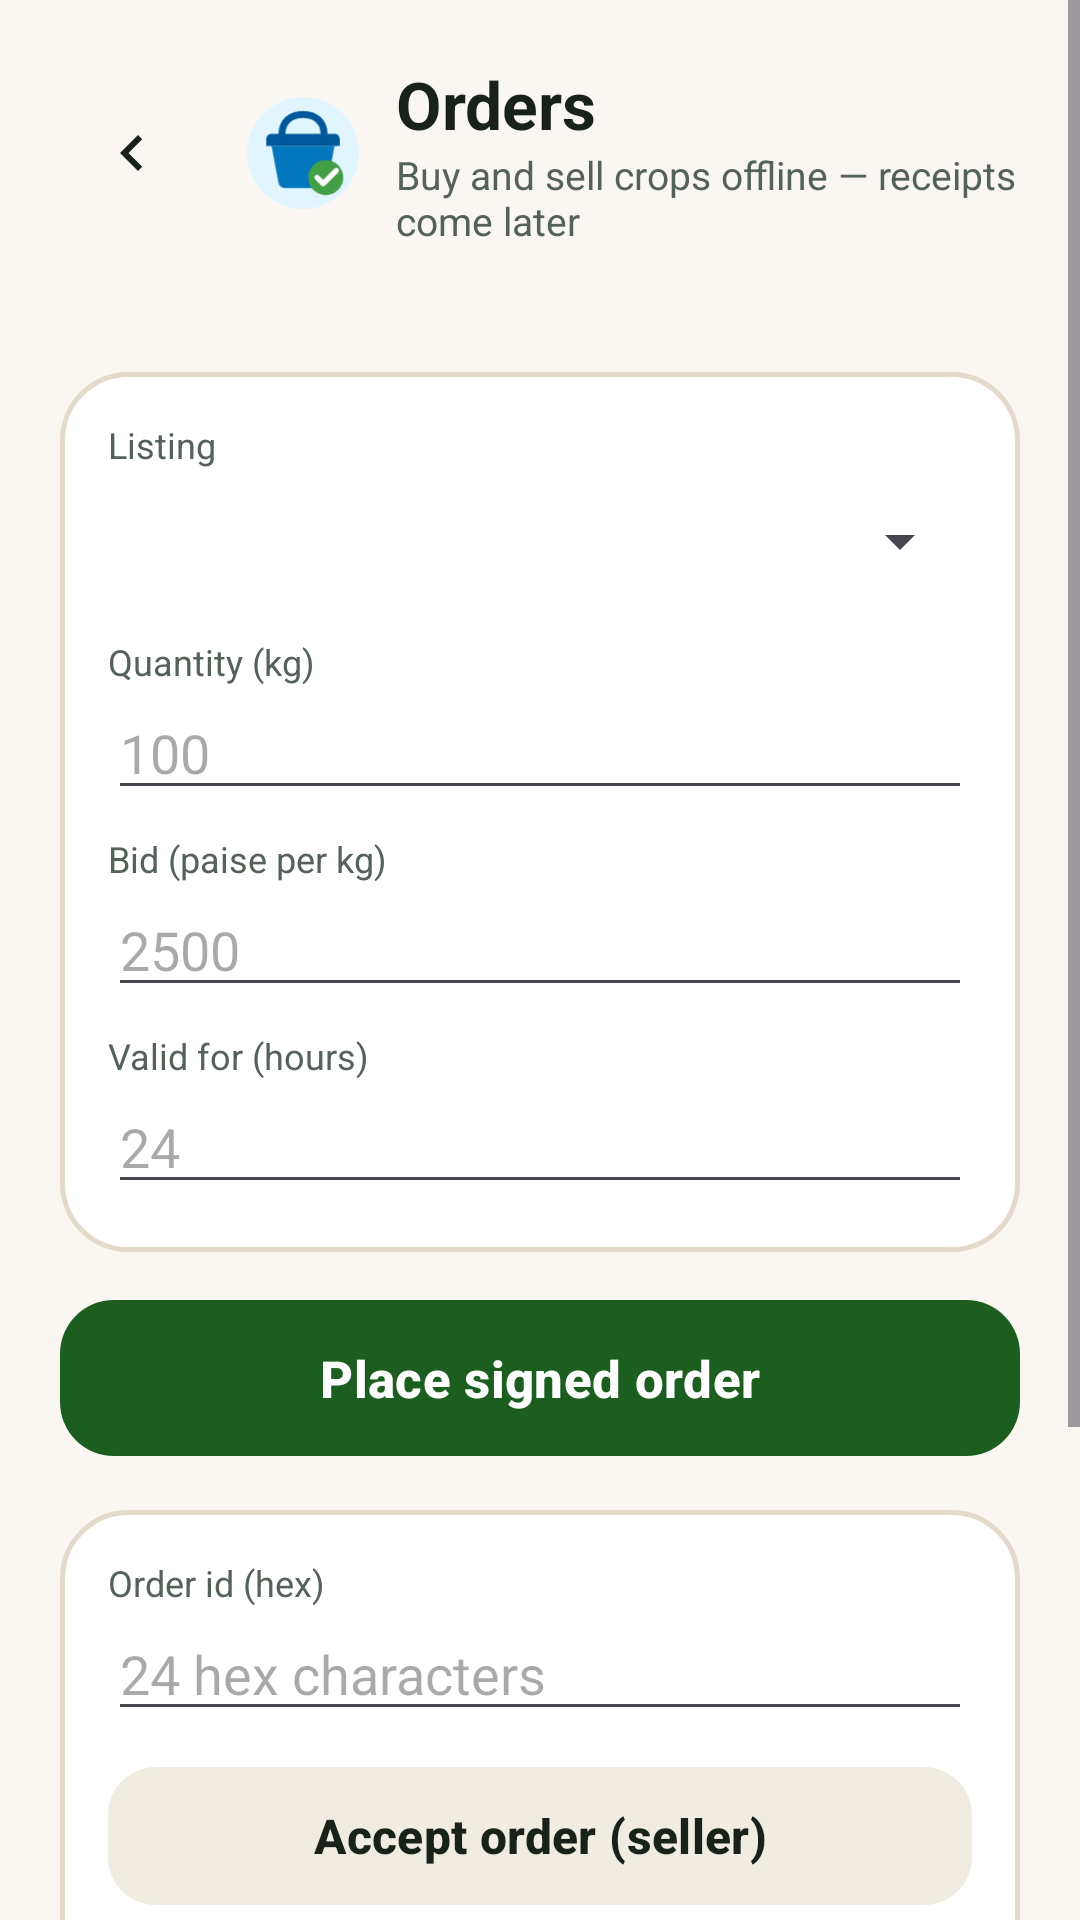

This screen was rendered from an Android layout file. Write that file and the resources it references.
<!-- AndroidManifest.xml: application theme Theme.AgriChain -->
<!-- res/layout/activity_orders_v3.xml -->
<?xml version="1.0" encoding="utf-8"?>
<ScrollView xmlns:android="http://schemas.android.com/apk/res/android"
    xmlns:app="http://schemas.android.com/apk/res-auto"
    android:layout_width="match_parent"
    android:layout_height="match_parent"
    android:background="@color/bg_cream"
    android:fillViewport="true">

    <LinearLayout
        android:layout_width="match_parent"
        android:layout_height="wrap_content"
        android:orientation="vertical"
        android:padding="20dp">

        <LinearLayout
            android:layout_width="match_parent"
            android:layout_height="wrap_content"
            android:gravity="center_vertical"
            android:orientation="horizontal">

            <ImageButton
                android:id="@+id/backButton"
                android:layout_width="48dp"
                android:layout_height="48dp"
                android:background="@drawable/bg_soft_pill"
                android:contentDescription="Back"
                android:src="@drawable/ic_back" />

            <ImageView
                android:layout_width="42dp"
                android:layout_height="42dp"
                android:layout_marginStart="12dp"
                android:contentDescription="Orders"
                android:src="@drawable/ill_buyer" />

            <LinearLayout
                android:layout_width="0dp"
                android:layout_height="wrap_content"
                android:layout_marginStart="10dp"
                android:layout_weight="1"
                android:orientation="vertical">

                <TextView
                    android:layout_width="wrap_content"
                    android:layout_height="wrap_content"
                    android:text="Orders"
                    android:textColor="@color/text_primary"
                    android:textSize="22sp"
                    android:textStyle="bold" />

                <TextView
                    android:layout_width="wrap_content"
                    android:layout_height="wrap_content"
                    android:text="Buy and sell crops offline — receipts come later"
                    android:textColor="@color/text_secondary"
                    android:textSize="13sp" />
            </LinearLayout>
        </LinearLayout>

        <TextView
            android:id="@+id/statusText"
            android:layout_width="match_parent"
            android:layout_height="wrap_content"
            android:layout_marginTop="12dp"
            android:textColor="@color/text_secondary"
            android:textSize="13sp" />

        <LinearLayout
            android:layout_width="match_parent"
            android:layout_height="wrap_content"
            android:layout_marginTop="12dp"
            android:background="@drawable/bg_card"
            android:orientation="vertical">

            <LinearLayout
                android:layout_width="match_parent"
                android:layout_height="wrap_content"
                android:orientation="vertical"
                android:padding="16dp">

                <TextView
                    android:layout_width="wrap_content"
                    android:layout_height="wrap_content"
                    android:text="Listing"
                    android:textColor="@color/text_secondary"
                    android:textSize="12sp" />

                <Spinner
                    android:id="@+id/listingSpinner"
                    android:layout_width="match_parent"
                    android:layout_height="48dp" />

                <TextView
                    android:layout_width="wrap_content"
                    android:layout_height="wrap_content"
                    android:layout_marginTop="8dp"
                    android:text="Quantity (kg)"
                    android:textColor="@color/text_secondary"
                    android:textSize="12sp" />

                <EditText
                    android:id="@+id/qtyInput"
                    android:layout_width="match_parent"
                    android:layout_height="wrap_content"
                    android:hint="100"
                    android:inputType="number" />

                <TextView
                    android:layout_width="wrap_content"
                    android:layout_height="wrap_content"
                    android:layout_marginTop="8dp"
                    android:text="Bid (paise per kg)"
                    android:textColor="@color/text_secondary"
                    android:textSize="12sp" />

                <EditText
                    android:id="@+id/bidInput"
                    android:layout_width="match_parent"
                    android:layout_height="wrap_content"
                    android:hint="2500"
                    android:inputType="number" />

                <TextView
                    android:layout_width="wrap_content"
                    android:layout_height="wrap_content"
                    android:layout_marginTop="8dp"
                    android:text="Valid for (hours)"
                    android:textColor="@color/text_secondary"
                    android:textSize="12sp" />

                <EditText
                    android:id="@+id/validHoursInput"
                    android:layout_width="match_parent"
                    android:layout_height="wrap_content"
                    android:hint="24"
                    android:inputType="number" />
            </LinearLayout>
        </LinearLayout>

        <com.google.android.material.button.MaterialButton
            android:id="@+id/createButton"
            style="@style/AgriButton.Primary"
            android:layout_width="match_parent"
            android:layout_height="wrap_content"
            android:layout_marginTop="12dp"
            android:text="Place signed order" />

        <LinearLayout
            android:layout_width="match_parent"
            android:layout_height="wrap_content"
            android:layout_marginTop="14dp"
            android:background="@drawable/bg_card"
            android:orientation="vertical">

            <LinearLayout
                android:layout_width="match_parent"
                android:layout_height="wrap_content"
                android:orientation="vertical"
                android:padding="16dp">

                <TextView
                    android:layout_width="wrap_content"
                    android:layout_height="wrap_content"
                    android:text="Order id (hex)"
                    android:textColor="@color/text_secondary"
                    android:textSize="12sp" />

                <EditText
                    android:id="@+id/orderIdInput"
                    android:layout_width="match_parent"
                    android:layout_height="wrap_content"
                    android:hint="24 hex characters"
                    android:inputType="text" />

                <com.google.android.material.button.MaterialButton
                    android:id="@+id/acceptButton"
                    style="@style/AgriButton.Secondary"
                    android:layout_width="match_parent"
                    android:layout_height="wrap_content"
                    android:layout_marginTop="8dp"
                    android:text="Accept order (seller)" />

                <com.google.android.material.button.MaterialButton
                    android:id="@+id/cancelButton"
                    style="@style/AgriButton.Outline"
                    android:layout_width="match_parent"
                    android:layout_height="wrap_content"
                    android:layout_marginTop="8dp"
                    android:text="Cancel order" />

                <com.google.android.material.button.MaterialButton
                    android:id="@+id/deliveredButton"
                    style="@style/AgriButton.Secondary"
                    android:layout_width="match_parent"
                    android:layout_height="wrap_content"
                    android:layout_marginTop="8dp"
                    android:text="Mark delivered (buyer)" />
            </LinearLayout>
        </LinearLayout>

        <TextView
            android:layout_width="wrap_content"
            android:layout_height="wrap_content"
            android:layout_marginTop="18dp"
            android:text="My Orders"
            android:textColor="@color/text_primary"
            android:textSize="16sp"
            android:textStyle="bold" />

        <TextView
            android:id="@+id/orderList"
            android:layout_width="match_parent"
            android:layout_height="wrap_content"
            android:layout_marginTop="8dp"
            android:fontFamily="monospace"
            android:textColor="@color/text_secondary"
            android:textSize="12sp" />
    </LinearLayout>
</ScrollView>
<!-- resources referenced by this layout -->
<resources>
  <color name="bg_cream">#FAF7F2</color>
  <color name="text_primary">#18221B</color>
  <color name="text_secondary">#556259</color>
  <!-- drawable bg_card (drawable) -->
  <?xml version="1.0" encoding="utf-8"?>
  <shape xmlns:android="http://schemas.android.com/apk/res/android">
      <solid android:color="@color/surface_card" />
      <stroke android:width="1.5dp" android:color="@color/border_warm" />
      <corners android:radius="22dp" />
  </shape>
  <!-- drawable ic_back (drawable) -->
  <?xml version="1.0" encoding="utf-8"?>
  <vector xmlns:android="http://schemas.android.com/apk/res/android"
      android:width="24dp"
      android:height="24dp"
      android:viewportWidth="24"
      android:viewportHeight="24">
      <path
          android:fillColor="#18221B"
          android:pathData="M15.41,7.41L14,6l-6,6 6,6 1.41,-1.41L10.83,12z" />
  </vector>
  <style name="AgriButton.Outline" parent="Widget.Material3.Button.OutlinedButton">
          <item name="android:minHeight">52dp</item>
          <item name="android:textSize">15sp</item>
          <item name="android:textStyle">bold</item>
          <item name="android:textAllCaps">false</item>
          <item name="cornerRadius">16dp</item>
          <item name="strokeColor">@color/border_warm</item>
          <item name="strokeWidth">1.5dp</item>
          <item name="android:textColor">@color/text_primary</item>
      </style>
  <style name="AgriButton.Primary" parent="Widget.Material3.Button">
          <item name="android:minHeight">60dp</item>
          <item name="android:textSize">17sp</item>
          <item name="android:textStyle">bold</item>
          <item name="android:textAllCaps">false</item>
          <item name="cornerRadius">18dp</item>
          <item name="backgroundTint">@color/brand_green</item>
          <item name="android:textColor">#FFFFFF</item>
      </style>
  <style name="AgriButton.Secondary" parent="Widget.Material3.Button.TonalButton">
          <item name="android:minHeight">54dp</item>
          <item name="android:textSize">16sp</item>
          <item name="android:textStyle">bold</item>
          <item name="android:textAllCaps">false</item>
          <item name="cornerRadius">16dp</item>
          <item name="backgroundTint">@color/surface_muted</item>
          <item name="android:textColor">@color/text_primary</item>
      </style>
  <style name="Theme.AgriChain" parent="Theme.Material3.Light.NoActionBar">
          <item name="android:windowBackground">@color/bg_cream</item>
          <item name="colorPrimary">@color/brand_green</item>
          <item name="colorOnPrimary">#FFFFFF</item>
          <item name="colorSecondary">@color/buyer_blue</item>
          <item name="colorSurface">@color/surface_card</item>
          <item name="android:colorBackground">@color/bg_cream</item>
          <item name="android:statusBarColor">@color/bg_cream</item>
          <item name="android:windowLightStatusBar">true</item>
      </style>
  <color name="surface_card">#FFFFFF</color>
  <color name="border_warm">#E3DACB</color>
  <color name="brand_green">#1B5E20</color>
  <color name="surface_muted">#F1ECE2</color>
  <color name="buyer_blue">#0277BD</color>
</resources>
